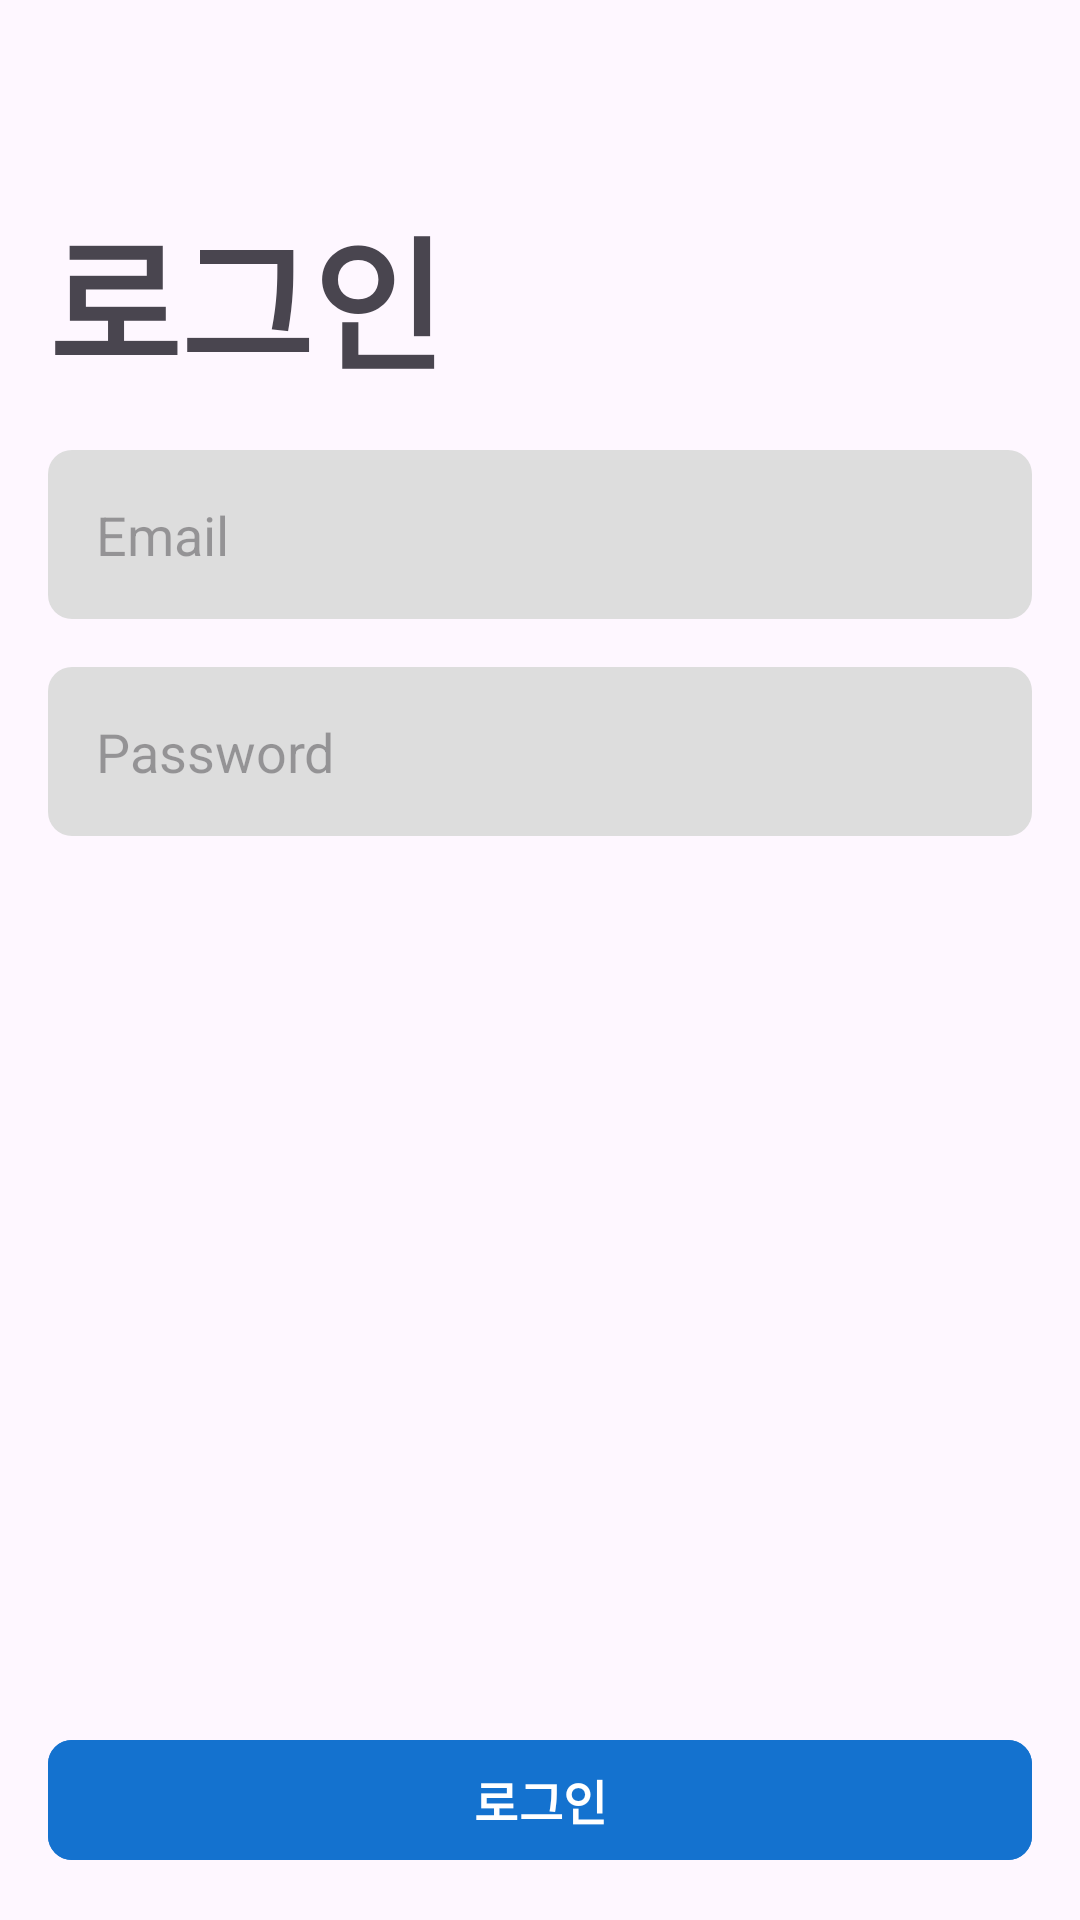

Here is an Android app screen rendered from its layout file. Give the layout XML and the strings, colors and styles it references.
<!-- AndroidManifest.xml: application theme Theme.Autoease -->
<!-- res/layout/activity_login.xml -->
<?xml version="1.0" encoding="utf-8"?>
<androidx.constraintlayout.widget.ConstraintLayout xmlns:android="http://schemas.android.com/apk/res/android"
    xmlns:app="http://schemas.android.com/apk/res-auto"
    xmlns:tools="http://schemas.android.com/tools"
    android:id="@+id/main"
    android:layout_width="match_parent"
    android:layout_height="match_parent"
    tools:context=".LoginActivity">

    <TextView
        android:id="@+id/title"
        android:layout_width="match_parent"
        android:layout_height="wrap_content"
        android:layout_marginTop="64dp"
        android:layout_marginLeft="16dp"
        android:layout_marginRight="16dp"
        android:text="로그인"
        app:layout_constraintEnd_toEndOf="parent"
        app:layout_constraintStart_toStartOf="parent"
        app:layout_constraintTop_toTopOf="parent"
        android:textSize="48sp"
        android:textStyle="bold"/>

    <LinearLayout
        android:id="@+id/linearLayout"
        android:layout_width="match_parent"
        android:layout_height="wrap_content"
        android:orientation="vertical"
        android:layout_marginTop="16dp"
        android:layout_marginLeft="16dp"
        android:layout_marginRight="16dp"
        app:layout_constraintTop_toBottomOf="@id/title"
        app:layout_constraintEnd_toEndOf="parent"
        app:layout_constraintStart_toStartOf="parent">

        <EditText
            android:id="@+id/emailEditText"
            android:layout_width="match_parent"
            android:layout_height="wrap_content"
            android:layout_marginBottom="16dp"
            android:background="@drawable/rounded_input"
            android:hint="Email"
            android:inputType="textEmailAddress"
            android:padding="16dp" />

        <EditText
            android:id="@+id/passwordEditText"
            android:layout_width="match_parent"
            android:layout_height="wrap_content"
            android:background="@drawable/rounded_input"
            android:hint="Password"
            android:inputType="textPassword"
            android:padding="16dp" />

    </LinearLayout>

    <com.google.android.material.button.MaterialButton
        android:id="@+id/loginButton"
        android:layout_width="match_parent"
        android:layout_height="wrap_content"
        android:backgroundTint="@color/primary"
        android:paddingTop="8dp"
        android:paddingBottom="8dp"
        android:text="로그인"
        android:textSize="16sp"
        android:textStyle="bold"
        android:layout_margin="16dp"
        app:cornerRadius="8dp"
        app:layout_constraintBottom_toBottomOf="parent"
        app:layout_constraintEnd_toEndOf="parent"
        app:layout_constraintStart_toStartOf="parent" />
</androidx.constraintlayout.widget.ConstraintLayout>
<!-- resources referenced by this layout -->
<resources>
  <color name="primary">#FF1472CF</color>
  <!-- drawable rounded_input (drawable) -->
  <?xml version="1.0" encoding="utf-8"?>
  <shape xmlns:android="http://schemas.android.com/apk/res/android">
      <corners android:radius="8dp"/> 
      <solid android:color="@color/input_bg"/>
  </shape>
  <style name="Theme.Autoease" parent="Base.Theme.Autoease" />
  <color name="input_bg">#ffdddddd</color>
  <style name="Base.Theme.Autoease" parent="Theme.Material3.DayNight.NoActionBar">
          
          
      </style>
</resources>
